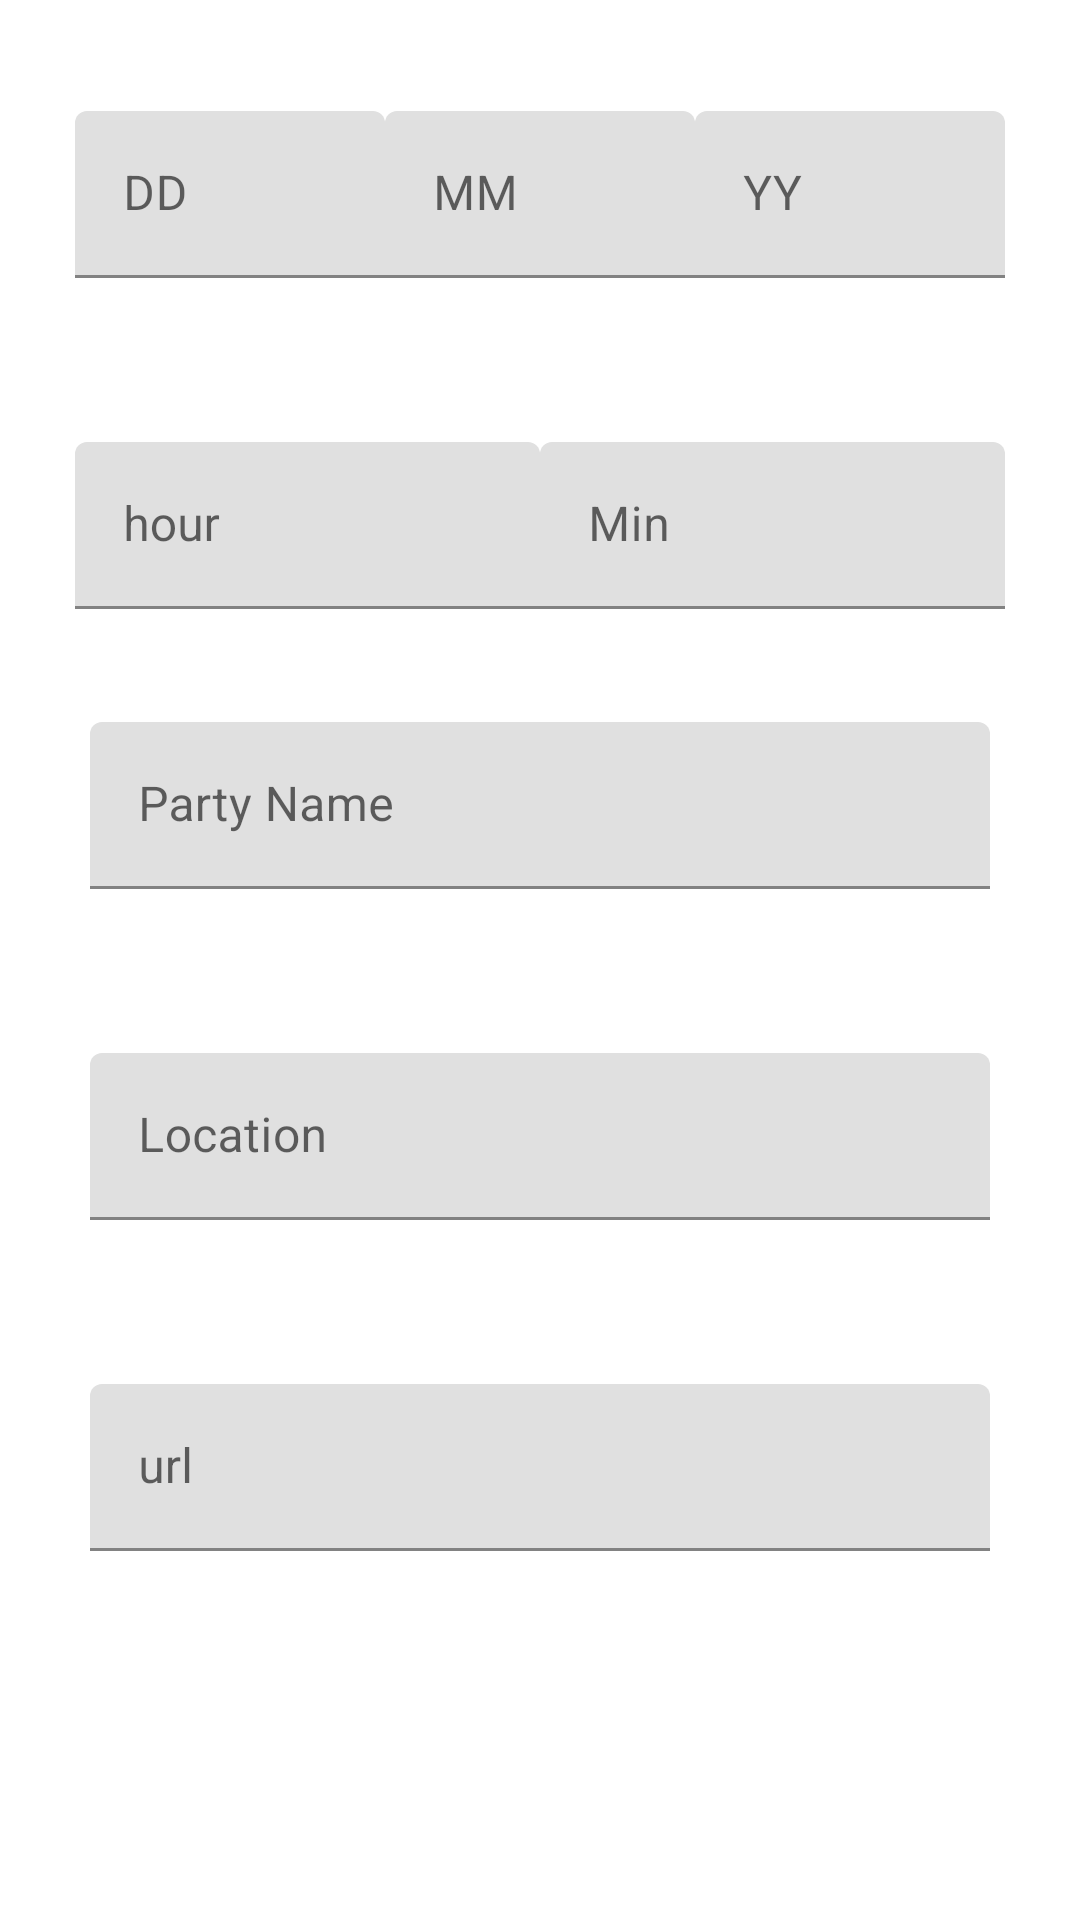

Layout XML and referenced resources for this Android screen:
<!-- AndroidManifest.xml: application theme Theme.PartyQuickV2 -->
<!-- res/layout/fragment__add_event.xml -->
<?xml version="1.0" encoding="utf-8"?>
<RelativeLayout
    xmlns:android="http://schemas.android.com/apk/res/android"
    xmlns:app="http://schemas.android.com/apk/res-auto"
    xmlns:tools="http://schemas.android.com/tools"
    android:layout_width="match_parent"
    android:layout_height="match_parent"
    tools:context=".MainActivity"
    android:layout_margin="16dp">


    <androidx.appcompat.widget.LinearLayoutCompat
        android:layout_width="match_parent"
        android:layout_height="match_parent"
        android:gravity="center"
        android:orientation="vertical"
        android:padding="20dp">

        <androidx.appcompat.widget.LinearLayoutCompat
            android:layout_width="match_parent"
            android:layout_height="0dp"
            android:layout_weight="1"
            android:gravity="center"
            android:orientation="horizontal"
            android:padding="5dp">

            <com.google.android.material.textfield.TextInputLayout
                android:id="@+id/date_day"
                android:layout_width="0dp"
                android:layout_height="wrap_content"
                android:layout_weight="1"
                android:hint="DD"
                app:errorEnabled="true">

                <com.google.android.material.textfield.TextInputEditText
                    android:layout_width="match_parent"
                    android:layout_height="wrap_content"
                    android:inputType="number" />

            </com.google.android.material.textfield.TextInputLayout>

            <com.google.android.material.textfield.TextInputLayout
                android:id="@+id/date_month"
                android:layout_width="0dp"
                android:layout_height="wrap_content"
                android:layout_weight="1"
                android:hint="MM"
                app:errorEnabled="true">

                <com.google.android.material.textfield.TextInputEditText
                    android:layout_width="match_parent"
                    android:layout_height="wrap_content"
                    android:inputType="number" />

            </com.google.android.material.textfield.TextInputLayout>

            <com.google.android.material.textfield.TextInputLayout
                android:id="@+id/date_year"
                android:layout_width="0dp"
                android:layout_height="wrap_content"
                android:layout_weight="1"
                android:hint="YY"
                app:errorEnabled="true">

                <com.google.android.material.textfield.TextInputEditText
                    android:layout_width="match_parent"
                    android:layout_height="wrap_content"
                    android:inputType="number" />

            </com.google.android.material.textfield.TextInputLayout>


        </androidx.appcompat.widget.LinearLayoutCompat>

        <androidx.appcompat.widget.LinearLayoutCompat
            android:layout_width="match_parent"
            android:layout_height="0dp"
            android:layout_weight="1"
            android:gravity="center"
            android:orientation="horizontal"
            android:padding="5dp">

            <com.google.android.material.textfield.TextInputLayout
                android:id="@+id/time_hour"
                android:layout_width="0dp"
                android:layout_height="wrap_content"
                android:layout_weight="1"
                android:hint="hour"
                app:errorEnabled="true">

                <com.google.android.material.textfield.TextInputEditText
                    android:layout_width="match_parent"
                    android:layout_height="wrap_content"
                    android:inputType="number" />

            </com.google.android.material.textfield.TextInputLayout>

            <com.google.android.material.textfield.TextInputLayout
                android:id="@+id/time_min"
                android:layout_width="0dp"
                android:layout_height="wrap_content"
                android:layout_weight="1"
                android:hint="Min"
                app:errorEnabled="true">

                <com.google.android.material.textfield.TextInputEditText
                    android:layout_width="match_parent"
                    android:layout_height="wrap_content"
                    android:inputType="number" />

            </com.google.android.material.textfield.TextInputLayout>


        </androidx.appcompat.widget.LinearLayoutCompat>

        <com.google.android.material.textfield.TextInputLayout
            android:id="@+id/party_name"
            android:layout_width="300dp"
            android:layout_height="0dp"
            android:layout_weight="1"
            android:hint="Party Name"
            app:errorEnabled="true">

            <com.google.android.material.textfield.TextInputEditText
                android:layout_width="match_parent"
                android:layout_height="wrap_content"
                android:inputType="text" />

        </com.google.android.material.textfield.TextInputLayout>

        <com.google.android.material.textfield.TextInputLayout
            android:id="@+id/party_place"
            android:layout_width="300dp"
            android:layout_height="0dp"
            android:layout_weight="1"
            android:hint="Location"
            app:errorEnabled="true">

            <com.google.android.material.textfield.TextInputEditText
                android:layout_width="match_parent"
                android:layout_height="wrap_content"
                android:inputType="text" />

        </com.google.android.material.textfield.TextInputLayout>

        <com.google.android.material.textfield.TextInputLayout
            android:id="@+id/party_url"
            android:layout_width="300dp"
            android:layout_height="0dp"
            android:layout_weight="1"
            android:hint="url"
            app:errorEnabled="true">

            <com.google.android.material.textfield.TextInputEditText
                android:layout_width="match_parent"
                android:layout_height="wrap_content"
                android:inputType="text" />

        </com.google.android.material.textfield.TextInputLayout>

        <com.google.android.material.button.MaterialButton
            android:id="@+id/party_add"
            style="@style/Widget.MaterialComponents.Button.OutlinedButton"
            android:layout_width="wrap_content"
            android:layout_height="wrap_content"
            android:layout_centerHorizontal="true"
            android:text="Add Party"
            android:textColor="@color/white"
            app:cornerRadius="50dp"
            app:strokeColor="@color/white" />

    </androidx.appcompat.widget.LinearLayoutCompat>



</RelativeLayout>
<!-- resources referenced by this layout -->
<resources>
  <style name="Theme.PartyQuickV2" parent="Theme.MaterialComponents.DayNight.DarkActionBar">
          
          <item name="colorPrimary">@color/purple_500</item>
          <item name="colorPrimaryVariant">@color/purple_700</item>
          <item name="colorOnPrimary">@color/white</item>
          
          <item name="colorSecondary">@color/teal_200</item>
          <item name="colorSecondaryVariant">@color/teal_700</item>
          <item name="colorOnSecondary">@color/black</item>
          
          <item name="android:statusBarColor" tools:targetApi="l">?attr/colorPrimaryVariant</item>
          
      </style>
  <!-- not gathered from this repository: default colours our renderer supplied (Android Studio template values) -->
  <color name="purple_500">#FF6200EE</color>
  <color name="purple_700">#FF3700B3</color>
  <color name="teal_200">#FF03DAC5</color>
  <color name="teal_700">#FF018786</color>
  <color name="black">#FF000000</color>
  <color name="white">#FFFFFFFF</color>
</resources>
